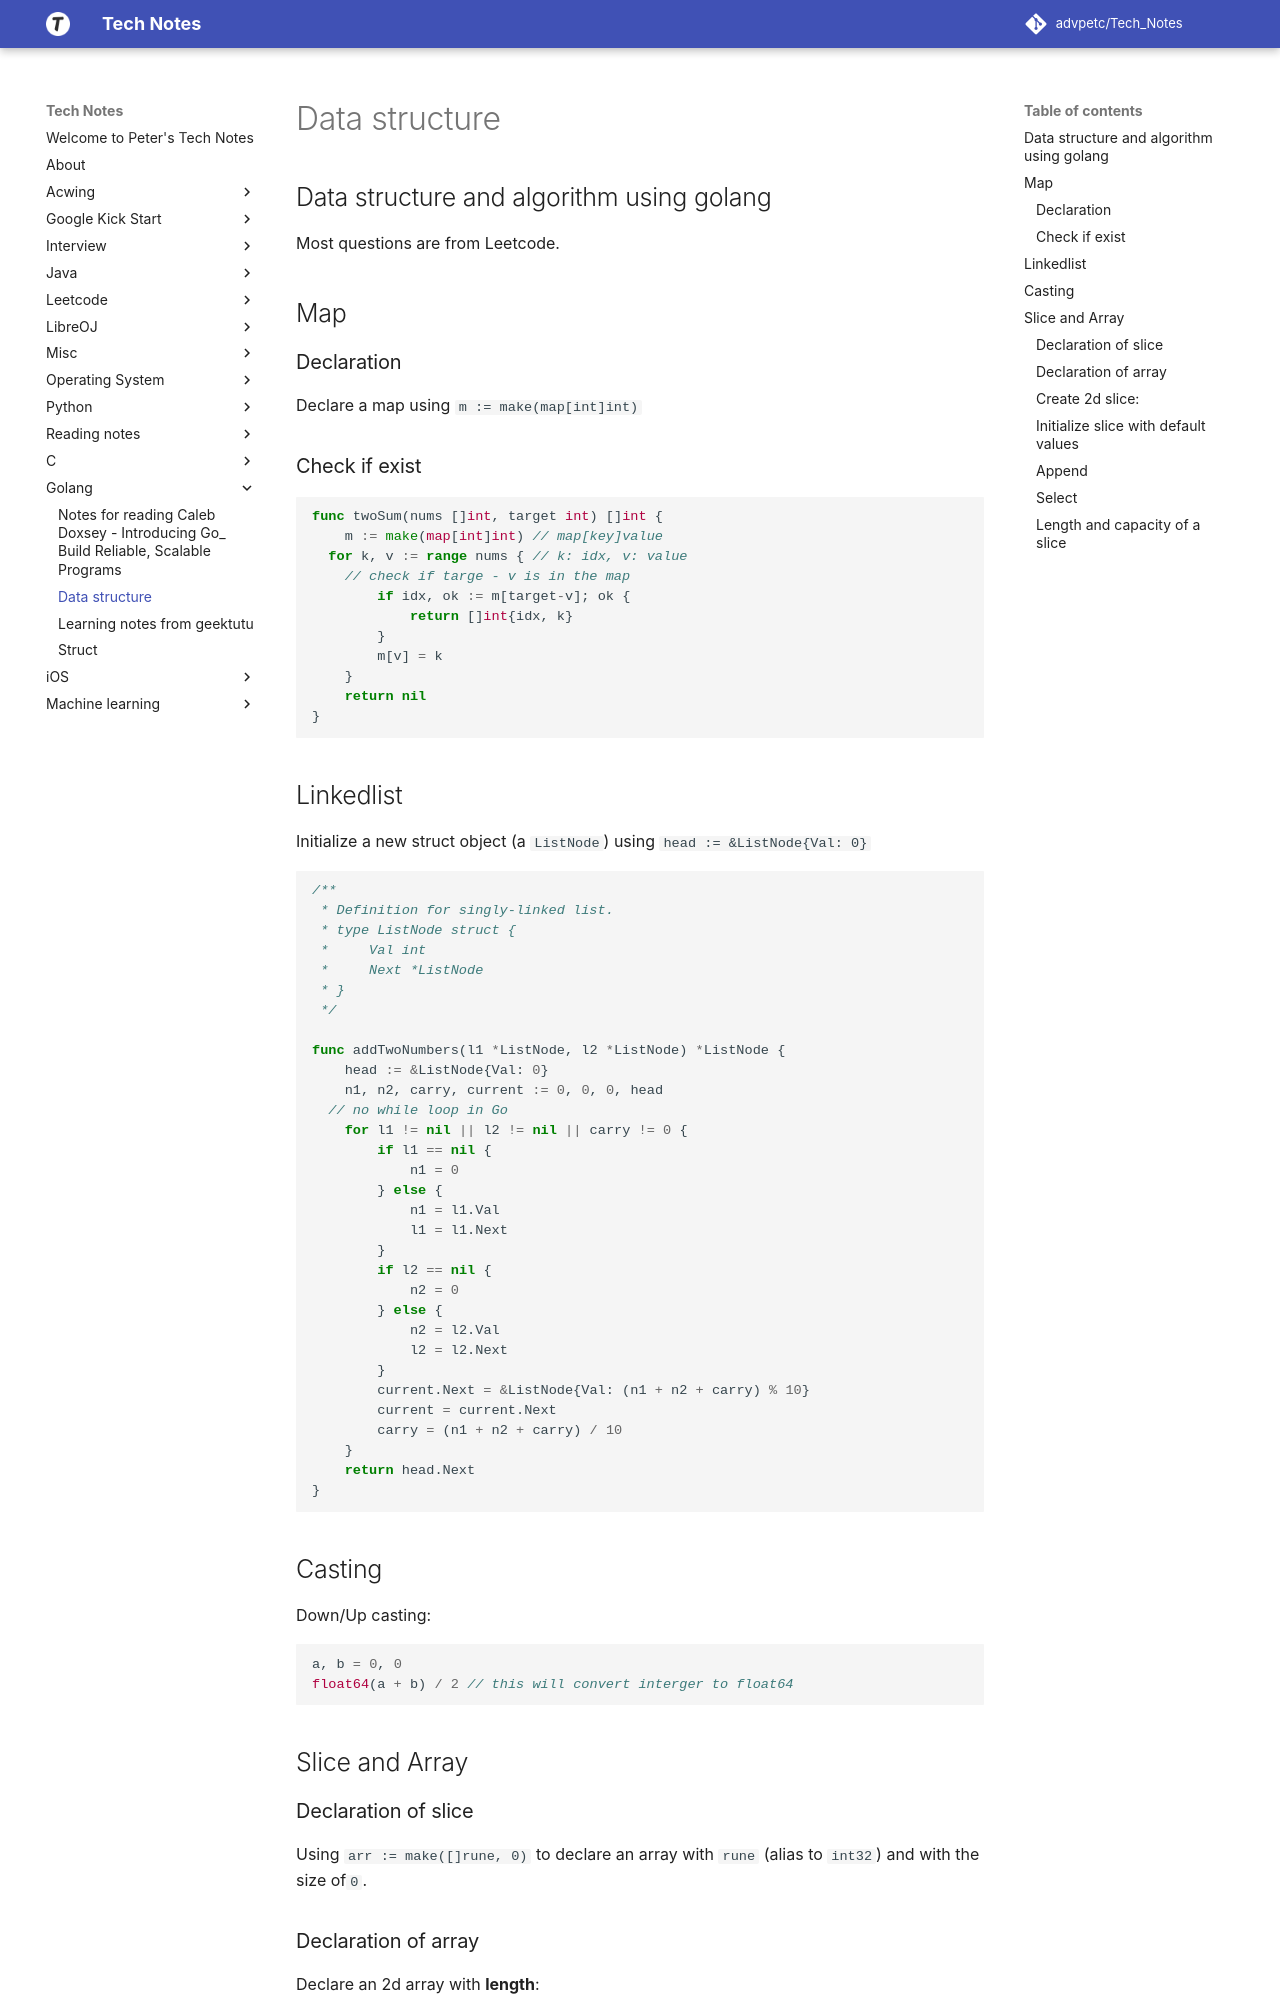

repository: advpetc/tech_notes · page: golang/data-structure/index.html · generator: mkdocs

## Data structure and algorithm using golang

Most questions are from Leetcode.

## Map

### Declaration

Declare a map using `m := make(map[int]int)`

### Check if exist

```go
func twoSum(nums []int, target int) []int {
	m := make(map[int]int) // map[key]value
  for k, v := range nums { // k: idx, v: value
    // check if targe - v is in the map
		if idx, ok := m[target-v]; ok {
			return []int{idx, k}
		}
		m[v] = k
	}
	return nil
}
```

## Linkedlist

Initialize a new struct object (a `ListNode`) using `head := &ListNode{Val: 0}`

```go
/**
 * Definition for singly-linked list.
 * type ListNode struct {
 *     Val int
 *     Next *ListNode
 * }
 */

func addTwoNumbers(l1 *ListNode, l2 *ListNode) *ListNode {
	head := &ListNode{Val: 0}
	n1, n2, carry, current := 0, 0, 0, head
  // no while loop in Go
	for l1 != nil || l2 != nil || carry != 0 {
		if l1 == nil {
			n1 = 0
		} else {
			n1 = l1.Val
			l1 = l1.Next
		}
		if l2 == nil {
			n2 = 0
		} else {
			n2 = l2.Val
			l2 = l2.Next
		}
		current.Next = &ListNode{Val: (n1 + n2 + carry) % 10}
		current = current.Next
		carry = (n1 + n2 + carry) / 10
	}
	return head.Next
}

```

## Casting

Down/Up casting:

```go
a, b = 0, 0
float64(a + b) / 2 // this will convert interger to float64
```

## Slice and Array

### Declaration of slice

Using `arr := make([]rune, 0)` to declare an array with `rune` (alias to `int32`) and with the size of`0`.
